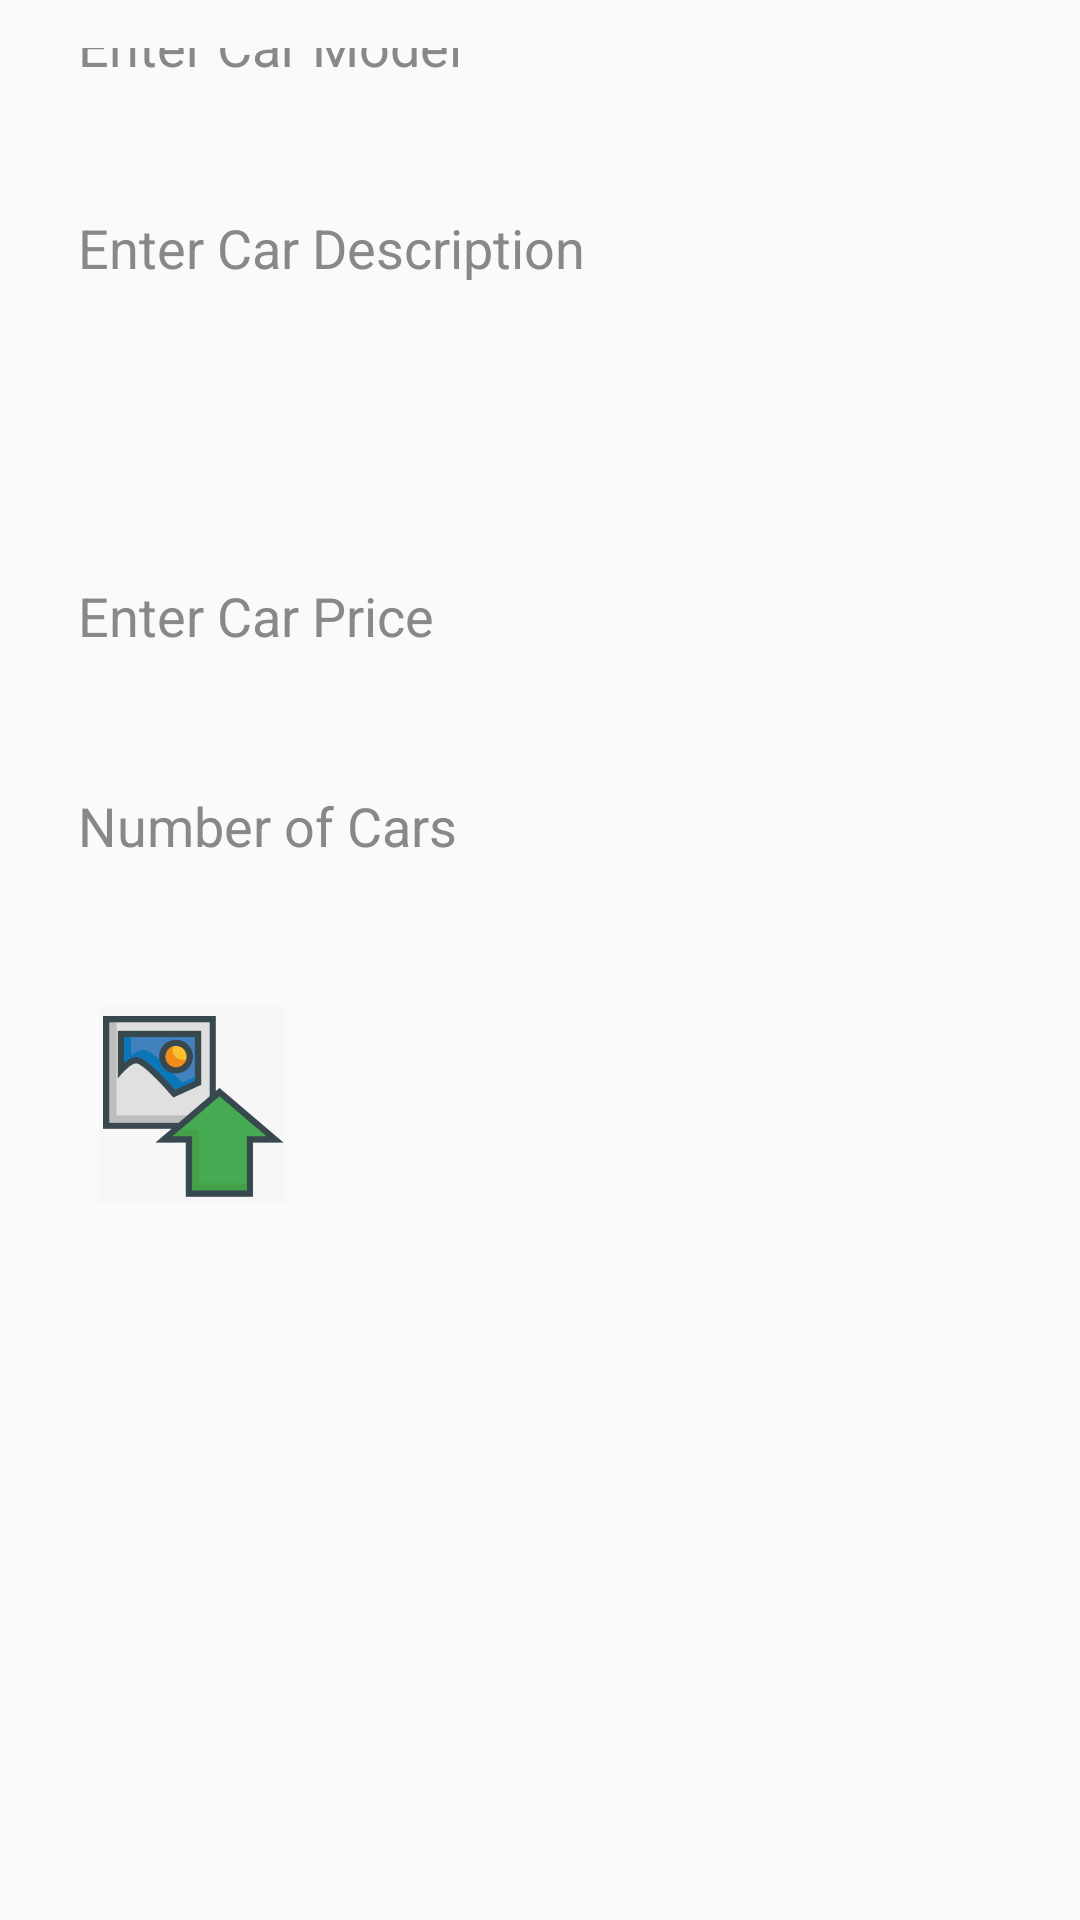

Here is an Android app screen rendered from its layout file. Give the layout XML and the strings, colors and styles it references.
<!-- AndroidManifest.xml: application theme Theme.RentingCar -->
<!-- res/layout/add_car.xml -->
<?xml version="1.0" encoding="utf-8"?>
<androidx.constraintlayout.widget.ConstraintLayout
    xmlns:android="http://schemas.android.com/apk/res/android"
    xmlns:app="http://schemas.android.com/apk/res-auto"
    xmlns:tools="http://schemas.android.com/tools"
    android:id="@+id/main"
    android:layout_width="match_parent"
    android:layout_height="match_parent"
    tools:context=".AddCar">

    <ImageView
        android:id="@+id/fullscreen_image"
        android:layout_width="match_parent"
        android:layout_height="match_parent"
        android:src="@drawable/background"
        android:scaleType="centerCrop"
        android:adjustViewBounds="true"
        app:layout_constraintTop_toTopOf="parent"
        app:layout_constraintBottom_toBottomOf="parent"
        app:layout_constraintStart_toStartOf="parent"
        app:layout_constraintEnd_toEndOf="parent" />

    <LinearLayout
        android:id="@+id/car_details_container"
        android:layout_width="0dp"
        android:layout_height="wrap_content"
        android:orientation="vertical"
        android:gravity="center"
        android:padding="16dp"
        app:layout_constraintTop_toTopOf="parent"
        app:layout_constraintBottom_toBottomOf="parent"
        app:layout_constraintStart_toStartOf="parent"
        app:layout_constraintEnd_toEndOf="parent">

        <TextView
            android:id="@+id/welcome_text"
            android:layout_width="wrap_content"
            android:layout_height="wrap_content"
            android:layout_margin="50dp"
            android:gravity="center"
            android:text="__  ADD NEW CAR  __"
            android:textColor="#dcdcdc"
            android:textSize="27dp"
            android:textStyle="bold|italic"
            android:shadowColor="#0000ff"
            android:shadowDx="3"
            android:shadowDy="3"
            android:shadowRadius="5"/>
        <EditText
            android:id="@+id/car_model"
            android:hint="Enter Car Model"
            android:layout_width="match_parent"
            android:layout_height="50dp"
            android:layout_marginBottom="20dp"
            android:textSize="18sp"
            android:padding="10dp"
            android:textColor="#000000"
            android:textColorHint="#888888"
            android:background="@android:color/transparent"/>

        <EditText
            android:id="@+id/car_description"
            android:hint="Enter Car Description"
            android:layout_width="match_parent"
            android:layout_height="100dp"
            android:layout_marginBottom="20dp"
            android:textSize="18sp"
            android:padding="10dp"
            android:textColor="#000000"
            android:textColorHint="#888888"
            android:background="@android:color/transparent"
            android:gravity="top"
            android:inputType="textMultiLine"/>

        <EditText
            android:id="@+id/car_price"
            android:hint="Enter Car Price"
            android:layout_width="match_parent"
            android:layout_height="50dp"
            android:layout_marginBottom="20dp"
            android:textSize="18sp"
            android:padding="10dp"
            android:textColor="#000000"
            android:textColorHint="#888888"
            android:background="@android:color/transparent"
            android:inputType="numberDecimal"/>
        <EditText
            android:id="@+id/car_number"
            android:hint="Number of Cars"
            android:layout_width="match_parent"
            android:layout_height="50dp"
            android:layout_marginBottom="20dp"
            android:textSize="18sp"
            android:padding="10dp"
            android:textColor="#000000"
            android:textColorHint="#888888"
            android:background="@android:color/transparent"/>

        <ImageButton
            android:id="@+id/load_image_button"
            android:layout_width="66dp"
            android:layout_height="66dp"
            android:layout_margin="15dp"
            android:layout_gravity="left"
            android:src="@drawable/load_image"
            android:background="@android:color/transparent"
            android:layout_marginTop="20dp"
            android:scaleType="fitCenter"
            />
        <ImageView
            android:id="@+id/car_image_view"
            android:layout_width="match_parent"
            android:layout_height="200dp"
            android:layout_marginTop="16dp"
            android:scaleType="centerCrop" />
        <ImageButton
            android:id="@+id/subment_button"
            android:layout_width="220dp"
            android:layout_height="155dp"
            android:layout_margin="15dp"
            android:src="@drawable/subment"
            android:background="@android:color/transparent"
            android:scaleType="fitCenter"
            android:layout_marginTop="20dp"/>
    </LinearLayout>
</androidx.constraintlayout.widget.ConstraintLayout>
<!-- resources referenced by this layout -->
<resources>
  <!-- drawable load_image: png bitmap (drawable, 12834 bytes) -->
  <!-- drawable subment: png bitmap (drawable, 90974 bytes) -->
  <style name="Theme.RentingCar" parent="Base.Theme.RentingCar" />
  <style name="Base.Theme.RentingCar" parent="Theme.AppCompat.Light.NoActionBar">
          
          
      </style>
</resources>
